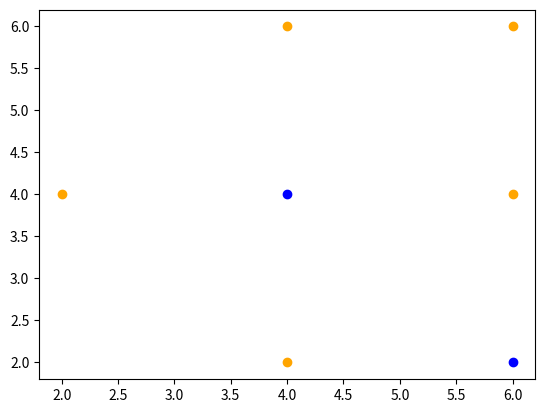

Python code for this plot:
import math
import matplotlib.pyplot as plt 

def tup(x):
	return (x[1],x[0]) 

x = [2,4,4,4,6,6]
y = [4,6,4,2,4,2]
op = [0,0,1,0,0,1]
test = (6,6)

dist = {}
n = len(x)
for i in range(n):
	d = (x[i]-test[0])**2 + (y[i]-test[1])**2
	d = math.sqrt(d)
	dist[i] = d

dist = dist.items()

dist = sorted(dist,key = tup)

print(dist)

k=3
testop = []
for i in range(k):
	testop.append(op[dist[i][0]])
max = 0
for i in testop:
	if testop.count(i)>max:
		max = testop.count(i)
		maxval = i

print(maxval)
x0 = [2,4,4,6]
y0 = [4,6,2,4]
plt.scatter(x0,y0,color="orange")

x1 = [4,6]
y1 = [4,2]
plt.scatter(x1,y1,color="b")

xo = [6]
yo = [6]
if maxval ==0:
	plt.scatter(xo,yo,color = "orange")
else:
	plt.scatter(xo,yo,color = "b")
plt.show()
